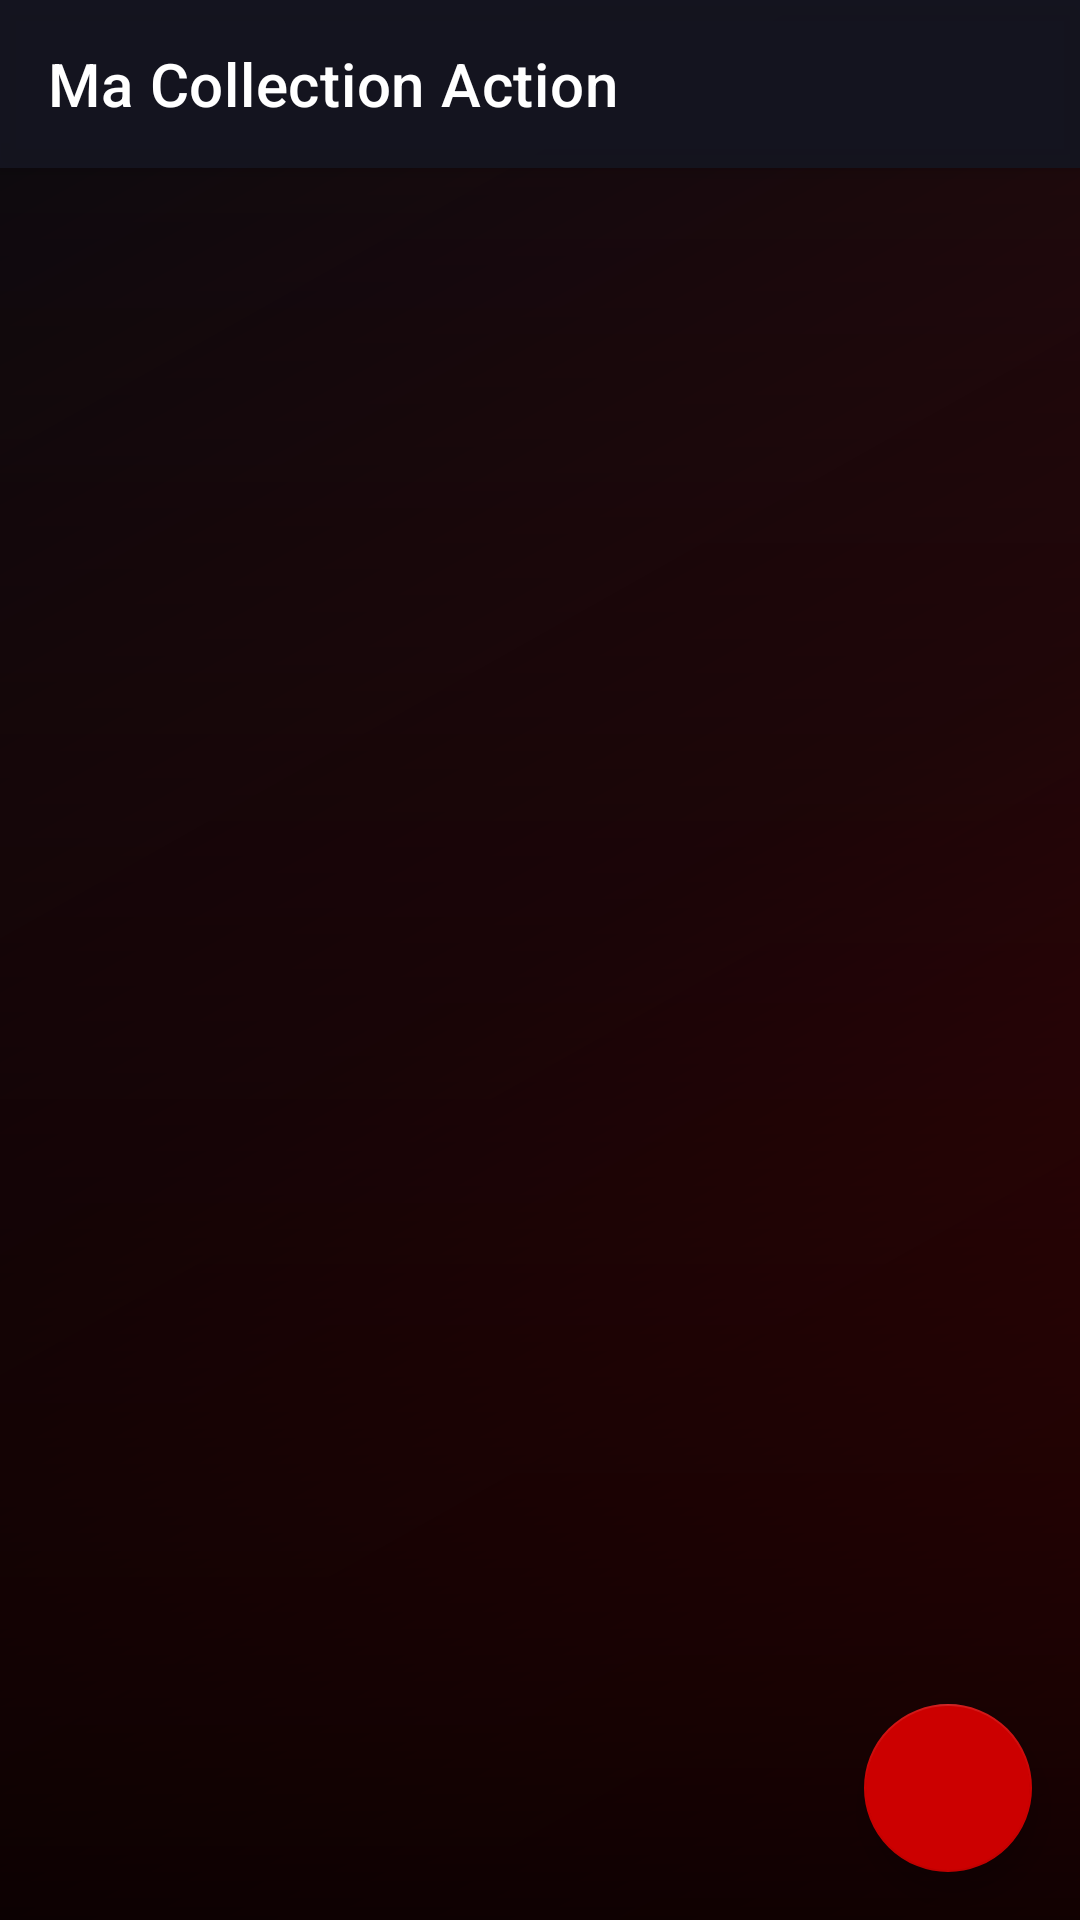

Layout XML and referenced resources for this Android screen:
<!-- AndroidManifest.xml: activity theme Theme.ActionZone.NoActionBar -->
<!-- res/layout/activity_main.xml -->
<?xml version="1.0" encoding="utf-8"?>
<androidx.coordinatorlayout.widget.CoordinatorLayout
    xmlns:android="http://schemas.android.com/apk/res/android"
    xmlns:app="http://schemas.android.com/apk/res-auto"
    android:layout_width="match_parent"
    android:layout_height="match_parent"
    android:background="@drawable/bg_action">

    <com.google.android.material.appbar.AppBarLayout
        android:id="@+id/appBarLayout"
        android:layout_width="match_parent"
        android:layout_height="wrap_content"
        android:background="#CC141420">

        <androidx.appcompat.widget.Toolbar
            android:id="@+id/toolbar"
            android:layout_width="match_parent"
            android:layout_height="?attr/actionBarSize"
            android:background="#CC141420"
            app:titleTextColor="@color/colorTextPrimary"
            app:title="@string/collection_titre" />

    </com.google.android.material.appbar.AppBarLayout>

    <androidx.recyclerview.widget.RecyclerView
        android:id="@+id/recyclerViewCollection"
        android:layout_width="match_parent"
        android:layout_height="match_parent"
        android:padding="8dp"
        android:clipToPadding="false"
        app:layout_behavior="@string/appbar_scrolling_view_behavior" />

    <TextView
        android:id="@+id/textCollectionVide"
        android:layout_width="wrap_content"
        android:layout_height="wrap_content"
        android:layout_gravity="center"
        android:text="@string/collection_vide"
        android:textColor="@color/colorTextSecondary"
        android:textSize="16sp"
        android:gravity="center"
        android:visibility="gone" />

    <com.google.android.material.floatingactionbutton.FloatingActionButton
        android:id="@+id/fabRecherche"
        android:layout_width="wrap_content"
        android:layout_height="wrap_content"
        android:layout_gravity="bottom|end"
        android:layout_margin="16dp"
        android:contentDescription="@string/fab_description"
        android:src="@drawable/ic_add"
        app:backgroundTint="@color/colorPrimary"
        app:tint="@color/colorTextPrimary" />

</androidx.coordinatorlayout.widget.CoordinatorLayout>
<!-- resources referenced by this layout -->
<resources>
  <color name="colorPrimary">#CC0000</color>
  <color name="colorTextPrimary">#FFFFFF</color>
  <color name="colorTextSecondary">#AAAAAA</color>
  <!-- drawable bg_action (drawable) -->
  <?xml version="1.0" encoding="utf-8"?>
  <layer-list xmlns:android="http://schemas.android.com/apk/res/android">
  
      
  
      
      <item>
          <shape android:shape="rectangle">
              <solid android:color="#0A0A0F" />
          </shape>
      </item>
  
      
      <item>
          <shape android:shape="rectangle">
              <gradient
                  android:type="linear"
                  android:angle="135"
                  android:startColor="#99CC0000"
                  android:centerColor="#44880000"
                  android:endColor="#00000000" />
          </shape>
      </item>
  
      
  
      
      <item>
          <shape android:shape="rectangle">
              <gradient
                  android:type="linear"
                  android:angle="270"
                  android:startColor="#00000000"
                  android:endColor="#DD000000" />
          </shape>
      </item>
  
      
      <item
          android:top="0dp"
          android:bottom="700dp"
          android:right="500dp">
          <shape android:shape="rectangle">
              <solid android:color="#22FF0000" />
              <corners android:radius="2dp" />
          </shape>
      </item>
  
  </layer-list>
  <string name="collection_titre"> Ma Collection Action</string>
  <string name="collection_vide">Ta collection est vide !\nRecherche des films d\'action 💥</string>
  <string name="fab_description">Rechercher un film</string>
  <style name="Theme.ActionZone.NoActionBar">
          <item name="windowActionBar">false</item>
          <item name="windowNoTitle">true</item>
      </style>
</resources>
